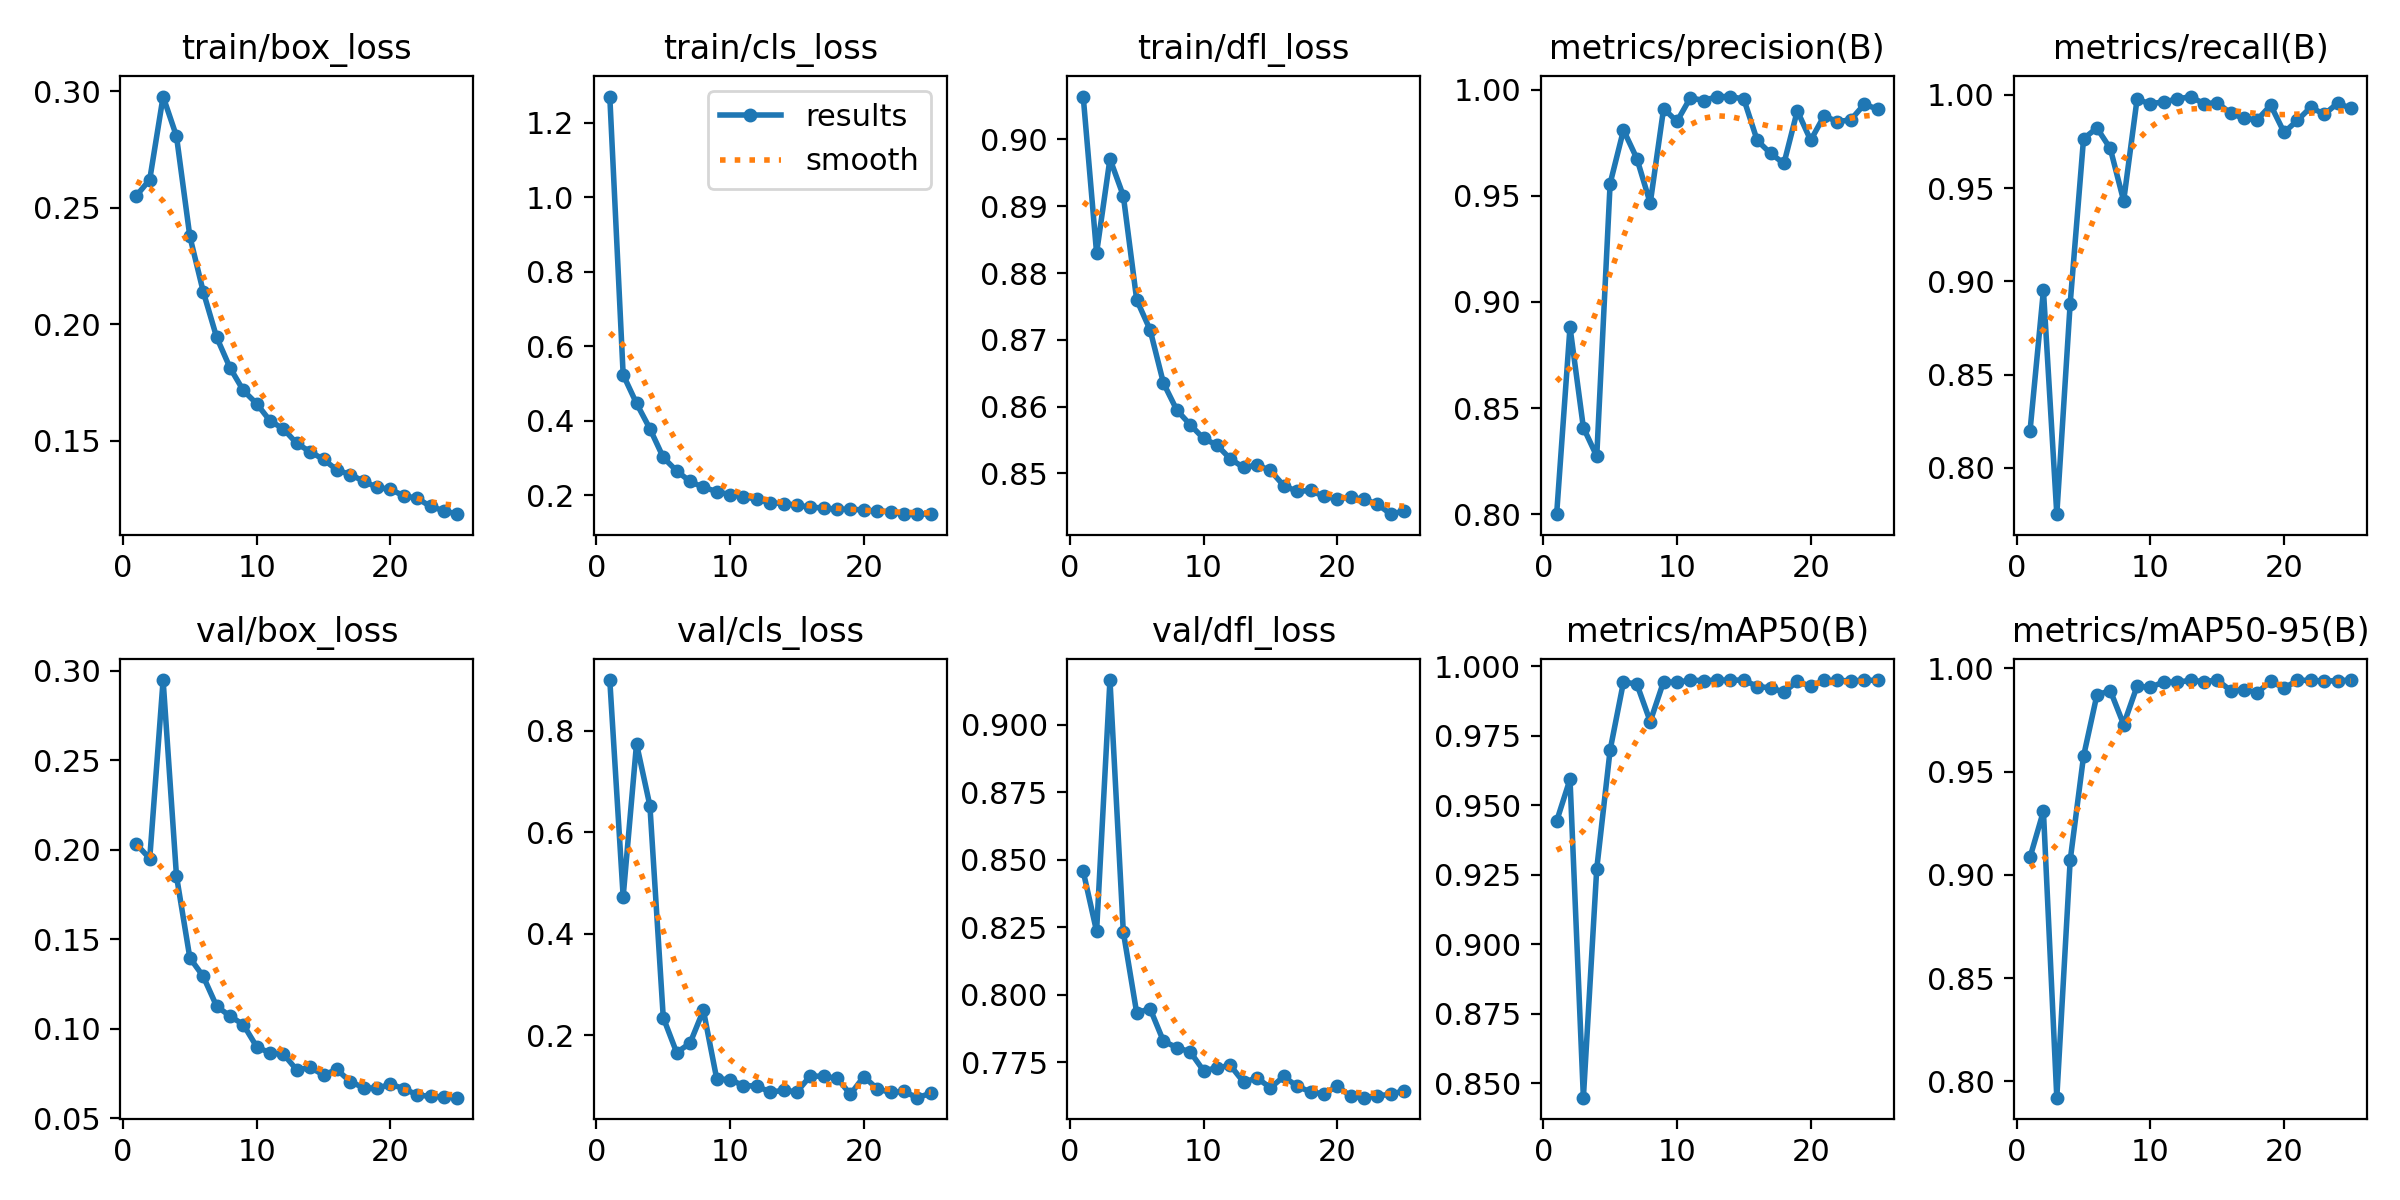

Values plotted in this chart, from the file beside it:
epoch, time, train/box_loss, train/cls_loss, train/dfl_loss, metrics/precision(B), metrics/recall(B), metrics/mAP50(B), metrics/mAP50-95(B), val/box_loss, val/cls_loss, val/dfl_loss, lr/pg0, lr/pg1, lr/pg2
1, 304.8, 0.2552, 1.271, 0.9064, 0.8, 0.8201, 0.9442, 0.9085, 0.2032, 0.9003, 0.8457, 0.003331, 0.003331, 0.003331
2, 590.4, 0.2621, 0.5235, 0.883, 0.8881, 0.8953, 0.9593, 0.9308, 0.1952, 0.4732, 0.8235, 0.006599, 0.006599, 0.006599
3, 869.1, 0.2978, 0.4466, 0.8971, 0.8408, 0.7752, 0.8448, 0.7922, 0.2949, 0.7747, 0.9166, 0.0098, 0.0098, 0.0098
4, 1144, 0.2807, 0.3785, 0.8916, 0.8273, 0.8881, 0.9272, 0.907, 0.1854, 0.6526, 0.8232, 0.009703, 0.009703, 0.009703
5, 1418, 0.2377, 0.3013, 0.876, 0.9557, 0.9765, 0.9698, 0.9574, 0.1396, 0.235, 0.7932, 0.009604, 0.009604, 0.009604
6, 1692, 0.214, 0.2653, 0.8715, 0.9809, 0.9823, 0.9943, 0.9871, 0.1293, 0.1661, 0.7948, 0.009505, 0.009505, 0.009505
7, 1966, 0.1945, 0.2369, 0.8635, 0.9676, 0.9713, 0.9935, 0.9892, 0.1127, 0.1845, 0.7828, 0.009406, 0.009406, 0.009406
8, 2242, 0.1814, 0.221, 0.8595, 0.9465, 0.9432, 0.9801, 0.9728, 0.1071, 0.2494, 0.7804, 0.009307, 0.009307, 0.009307
9, 2517, 0.1716, 0.2098, 0.8573, 0.991, 0.9976, 0.9944, 0.9912, 0.1023, 0.114, 0.7788, 0.009208, 0.009208, 0.009208
10, 2791, 0.1659, 0.2012, 0.8552, 0.985, 0.9952, 0.9941, 0.9908, 0.08993, 0.1127, 0.7718, 0.009109, 0.009109, 0.009109
11, 3067, 0.1585, 0.1963, 0.8542, 0.9962, 0.9963, 0.995, 0.9934, 0.08644, 0.1009, 0.7728, 0.00901, 0.00901, 0.00901
12, 3327, 0.155, 0.1887, 0.8522, 0.9949, 0.9977, 0.9948, 0.9932, 0.08593, 0.1002, 0.7738, 0.008911, 0.008911, 0.008911
13, 3582, 0.1488, 0.1797, 0.8509, 0.9967, 0.9991, 0.9949, 0.9942, 0.07692, 0.08805, 0.7676, 0.008812, 0.008812, 0.008812
14, 3833, 0.1453, 0.1774, 0.8512, 0.9967, 0.9953, 0.9949, 0.9935, 0.07842, 0.09166, 0.7692, 0.008713, 0.008713, 0.008713
15, 4087, 0.1419, 0.173, 0.8504, 0.9956, 0.9959, 0.995, 0.9943, 0.07418, 0.08876, 0.7655, 0.008614, 0.008614, 0.008614
16, 4342, 0.1374, 0.1676, 0.8481, 0.9761, 0.9902, 0.9927, 0.9892, 0.07725, 0.1201, 0.7697, 0.008515, 0.008515, 0.008515
17, 4595, 0.1354, 0.1656, 0.8473, 0.97, 0.9874, 0.9922, 0.9897, 0.07037, 0.119, 0.766, 0.008416, 0.008416, 0.008416
18, 4849, 0.1326, 0.1621, 0.8474, 0.9652, 0.9868, 0.9907, 0.9883, 0.0671, 0.1156, 0.764, 0.008317, 0.008317, 0.008317
19, 5102, 0.1299, 0.1623, 0.8466, 0.99, 0.9945, 0.9945, 0.9937, 0.06669, 0.08382, 0.7632, 0.008218, 0.008218, 0.008218
20, 5357, 0.1291, 0.1602, 0.8462, 0.9761, 0.9799, 0.9927, 0.9904, 0.06901, 0.1188, 0.7662, 0.008119, 0.008119, 0.008119
21, 5610, 0.1263, 0.1571, 0.8464, 0.9876, 0.9864, 0.9948, 0.9941, 0.06654, 0.09469, 0.7623, 0.00802, 0.00802, 0.00802
22, 5865, 0.1253, 0.156, 0.8461, 0.9849, 0.9935, 0.9948, 0.9942, 0.06306, 0.08742, 0.7618, 0.007921, 0.007921, 0.007921
23, 6119, 0.1217, 0.1503, 0.8454, 0.9858, 0.9895, 0.9947, 0.9937, 0.06215, 0.08947, 0.7625, 0.007822, 0.007822, 0.007822
24, 6373, 0.1199, 0.1489, 0.8439, 0.993, 0.9956, 0.9949, 0.9941, 0.06198, 0.07717, 0.763, 0.007723, 0.007723, 0.007723
25, 6628, 0.1184, 0.1496, 0.8444, 0.9909, 0.9928, 0.9949, 0.9942, 0.06149, 0.08579, 0.7644, 0.007624, 0.007624, 0.007624
